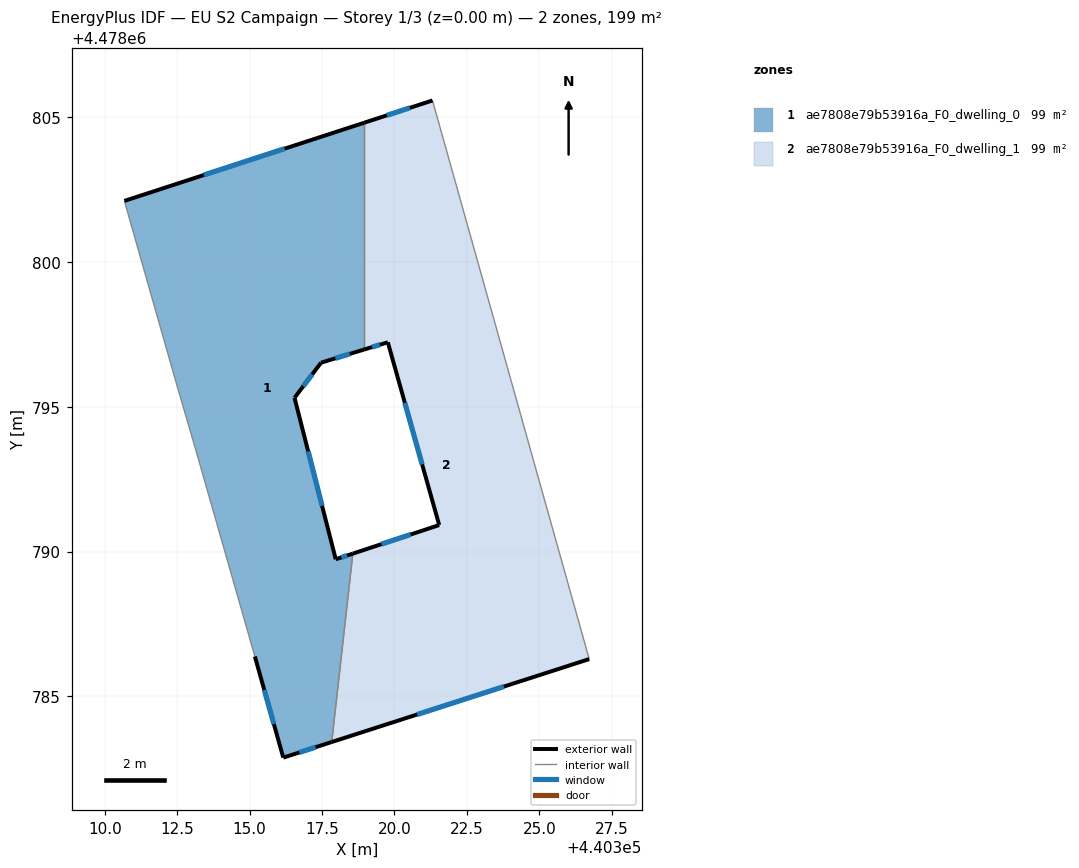
=== STOREY PLAN SPEC (per zone: floor XY polygon, exterior-wall plan segments, windows/doors) ===
zone 1: ae7808e79b53916a_F0_dwelling_0  (99.4 m²)
  floor: (440317.84, 4478783.43) (440318.56, 4478789.93) (440317.97, 4478789.74) (440316.55, 4478795.31) (440317.47, 4478796.52) (440318.95, 4478796.97) (440318.95, 4478804.80) (440310.68, 4478802.10) (440312.46, 4478795.85) (440313.14, 4478793.50) (440315.18, 4478786.38) (440316.16, 4478782.89)
  exterior wall: (440310.68, 4478802.10) – (440318.95, 4478804.80)  [8.7 m]
    window: (440313.42, 4478803.00) – (440316.21, 4478803.91)  [3.0 m²]
  exterior wall: (440318.95, 4478796.97) – (440317.47, 4478796.52)  [1.6 m]
    window: (440318.46, 4478796.82) – (440317.96, 4478796.67)  [0.5 m²]
  exterior wall: (440317.47, 4478796.52) – (440316.55, 4478795.31)  [1.5 m]
    window: (440317.16, 4478796.12) – (440316.85, 4478795.71)  [0.5 m²]
  exterior wall: (440316.55, 4478795.31) – (440317.97, 4478789.74)  [5.8 m]
    window: (440317.02, 4478793.46) – (440317.50, 4478791.58)  [2.0 m²]
  exterior wall: (440317.97, 4478789.74) – (440318.56, 4478789.93)  [0.6 m]
    window: (440318.17, 4478789.80) – (440318.37, 4478789.87)  [0.2 m²]
  exterior wall: (440317.84, 4478783.43) – (440316.16, 4478782.89)  [1.8 m]
    window: (440317.28, 4478783.25) – (440316.72, 4478783.07)  [0.6 m²]
  exterior wall: (440316.16, 4478782.89) – (440315.18, 4478786.38)  [3.6 m]
    window: (440315.84, 4478784.05) – (440315.51, 4478785.22)  [1.2 m²]
  interior walls: 5
zone 2: ae7808e79b53916a_F0_dwelling_1  (99.4 m²)
  floor: (440326.72, 4478786.29) (440321.31, 4478805.57) (440318.95, 4478804.80) (440318.95, 4478796.97) (440319.77, 4478797.22) (440321.54, 4478790.92) (440318.56, 4478789.93) (440317.84, 4478783.43)
  exterior wall: (440318.56, 4478789.93) – (440321.54, 4478790.92)  [3.1 m]
    window: (440319.55, 4478790.26) – (440320.56, 4478790.59)  [1.1 m²]
  exterior wall: (440321.54, 4478790.92) – (440319.77, 4478797.22)  [6.6 m]
    window: (440320.96, 4478793.01) – (440320.36, 4478795.13)  [2.2 m²]
  exterior wall: (440319.77, 4478797.22) – (440318.95, 4478796.97)  [0.9 m]
    window: (440319.50, 4478797.14) – (440319.22, 4478797.06)  [0.3 m²]
  exterior wall: (440318.95, 4478804.80) – (440321.31, 4478805.57)  [2.5 m]
    window: (440319.74, 4478805.06) – (440320.53, 4478805.32)  [0.8 m²]
  exterior wall: (440326.72, 4478786.29) – (440317.84, 4478783.43)  [9.3 m]
    window: (440323.78, 4478785.34) – (440320.78, 4478784.38)  [3.2 m²]
  interior walls: 3

=== DERIVED (storey summary) ===
Building: EU S2 Campaign
Storey: 1 of 3  (floor level z = 0.00 m)
Storey gross floor area: 198.8 m²
Zones on this storey: 2
  - ae7808e79b53916a_F0_dwelling_0: floor 99.4 m²; exterior wall 23.5 m (70.6 m²); 7 window(s) 8.0 m²; WWR 11.4%
  - ae7808e79b53916a_F0_dwelling_1: floor 99.4 m²; exterior wall 22.4 m (67.1 m²); 5 window(s) 7.6 m²; WWR 11.4%
Zone adjacency (shared interzone walls):
  - ae7808e79b53916a_F0_dwelling_0 ↔ ae7808e79b53916a_F0_dwelling_1